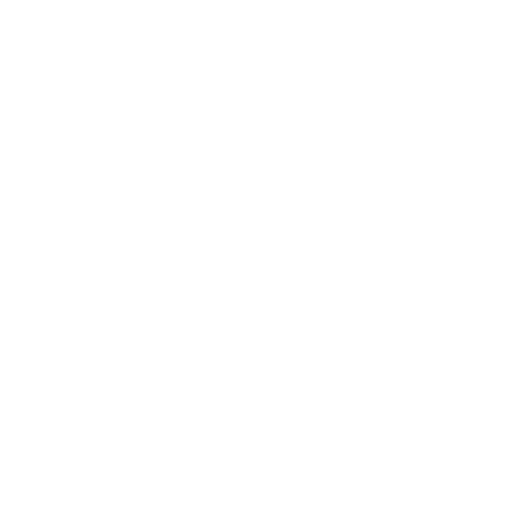
t = 0.00 s
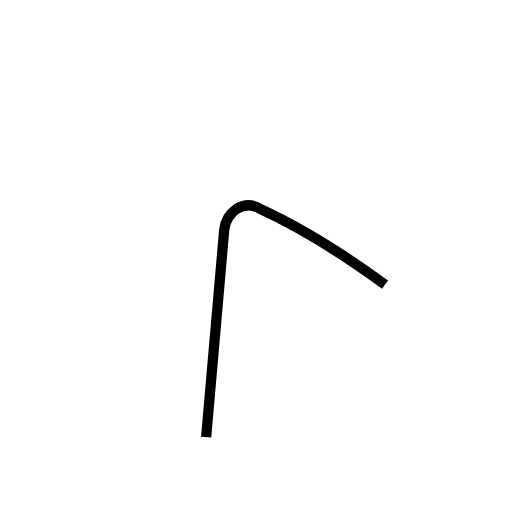
t = 1.19 s
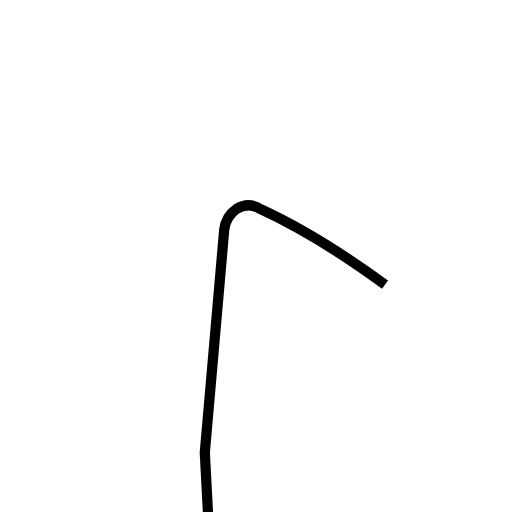
t = 2.37 s
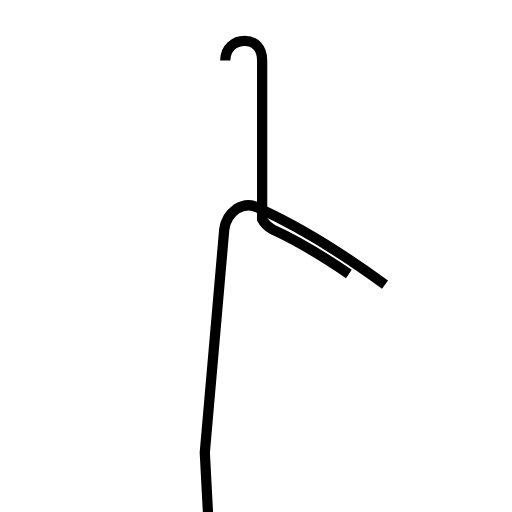
t = 3.31 s
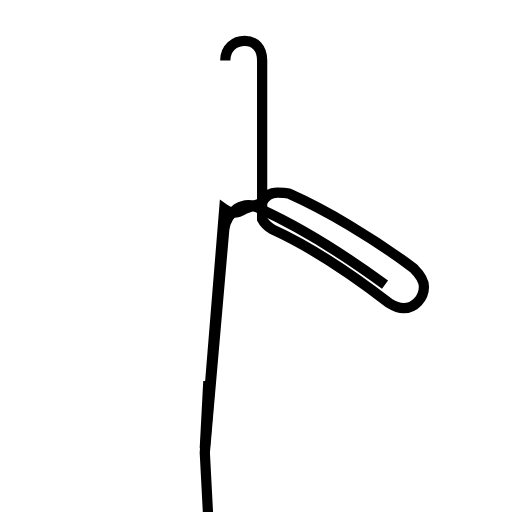
t = 5.20 s
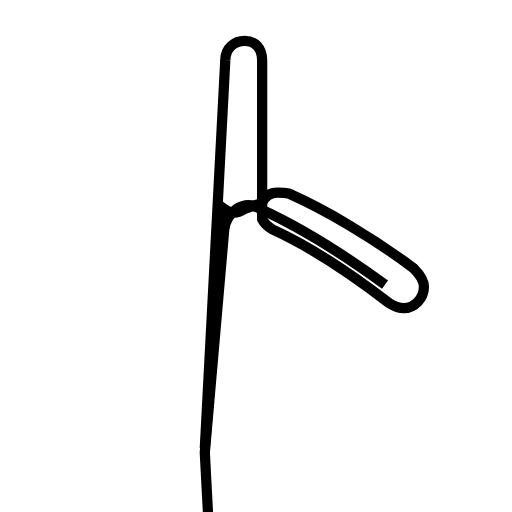
t = 6.14 s

The animated SVG that drew these frames (rendered in a browser with its animation timeline set to each time). Animation: 2 SMIL elements (animate=2); one cycle of 6.14 s.

<?xml version='1.0' encoding='utf-8'?>
<svg viewBox="0.0 -6.0 50.0 50.0" version="1.1" xmlns="http://www.w3.org/2000/svg"><rect x="-1000" y="-1000" width="2000" height="2000" stroke="white" fill="white" /><g style="fill:none;stroke:#000000;stroke-width:1"><path d="M 37.6 -16.2 C 33.5 -19.2 28.9 -22.0 25.4 -23.6 C 24.6 -24.1 23.9 -24.1 23.1 -23.6 C 22.4 -23.1 22.0 -22.4 21.9 -21.6 L 20.0 0.2 L 22.0 38.1 " transform="translate(0.0 38.0)" stroke-dasharray="78.98037139007984" stroke-dashoffset="78.98037139007984"><animate attributeName="stroke-dashoffset" from="78.98037139007984" to="0" dur="2.369411141702395s" begin="0s; anim_end.end" fill="freeze" id="anim0" /></path><path d="M 22.0 -38.1 C 22.0 -39.3 22.9 -40.0 23.9 -40.0 C 24.9 -40.0 25.6 -39.3 25.6 -38.1 L 25.6 -22.6 C 25.8 -22.2 26.1 -21.9 26.6 -21.6 C 29.9 -20.1 34.1 -17.4 38.0 -14.4 C 38.5 -14.1 38.9 -13.9 39.4 -13.9 C 40.5 -13.9 41.4 -14.9 41.4 -16.0 C 41.4 -16.6 41.0 -17.2 40.4 -17.8 C 36.4 -20.8 31.8 -23.5 28.2 -25.1 C 27.8 -25.2 27.4 -25.2 27.1 -25.2 C 26.4 -25.2 25.9 -24.9 25.6 -24.2 L 23.9 -23.6 C 23.1 -23.1 22.6 -23.1 21.9 -23.6 L 20.0 -0.2 L 22.0 -38.1 Z" transform="translate(0.0 38.0)" stroke-dasharray="125.83531479518855" stroke-dashoffset="125.83531479518855"><animate attributeName="stroke-dashoffset" from="125.83531479518855" to="0" dur="3.7750594438556564s" begin="anim0.end" fill="freeze" id="anim_end" /></path></g></svg>
